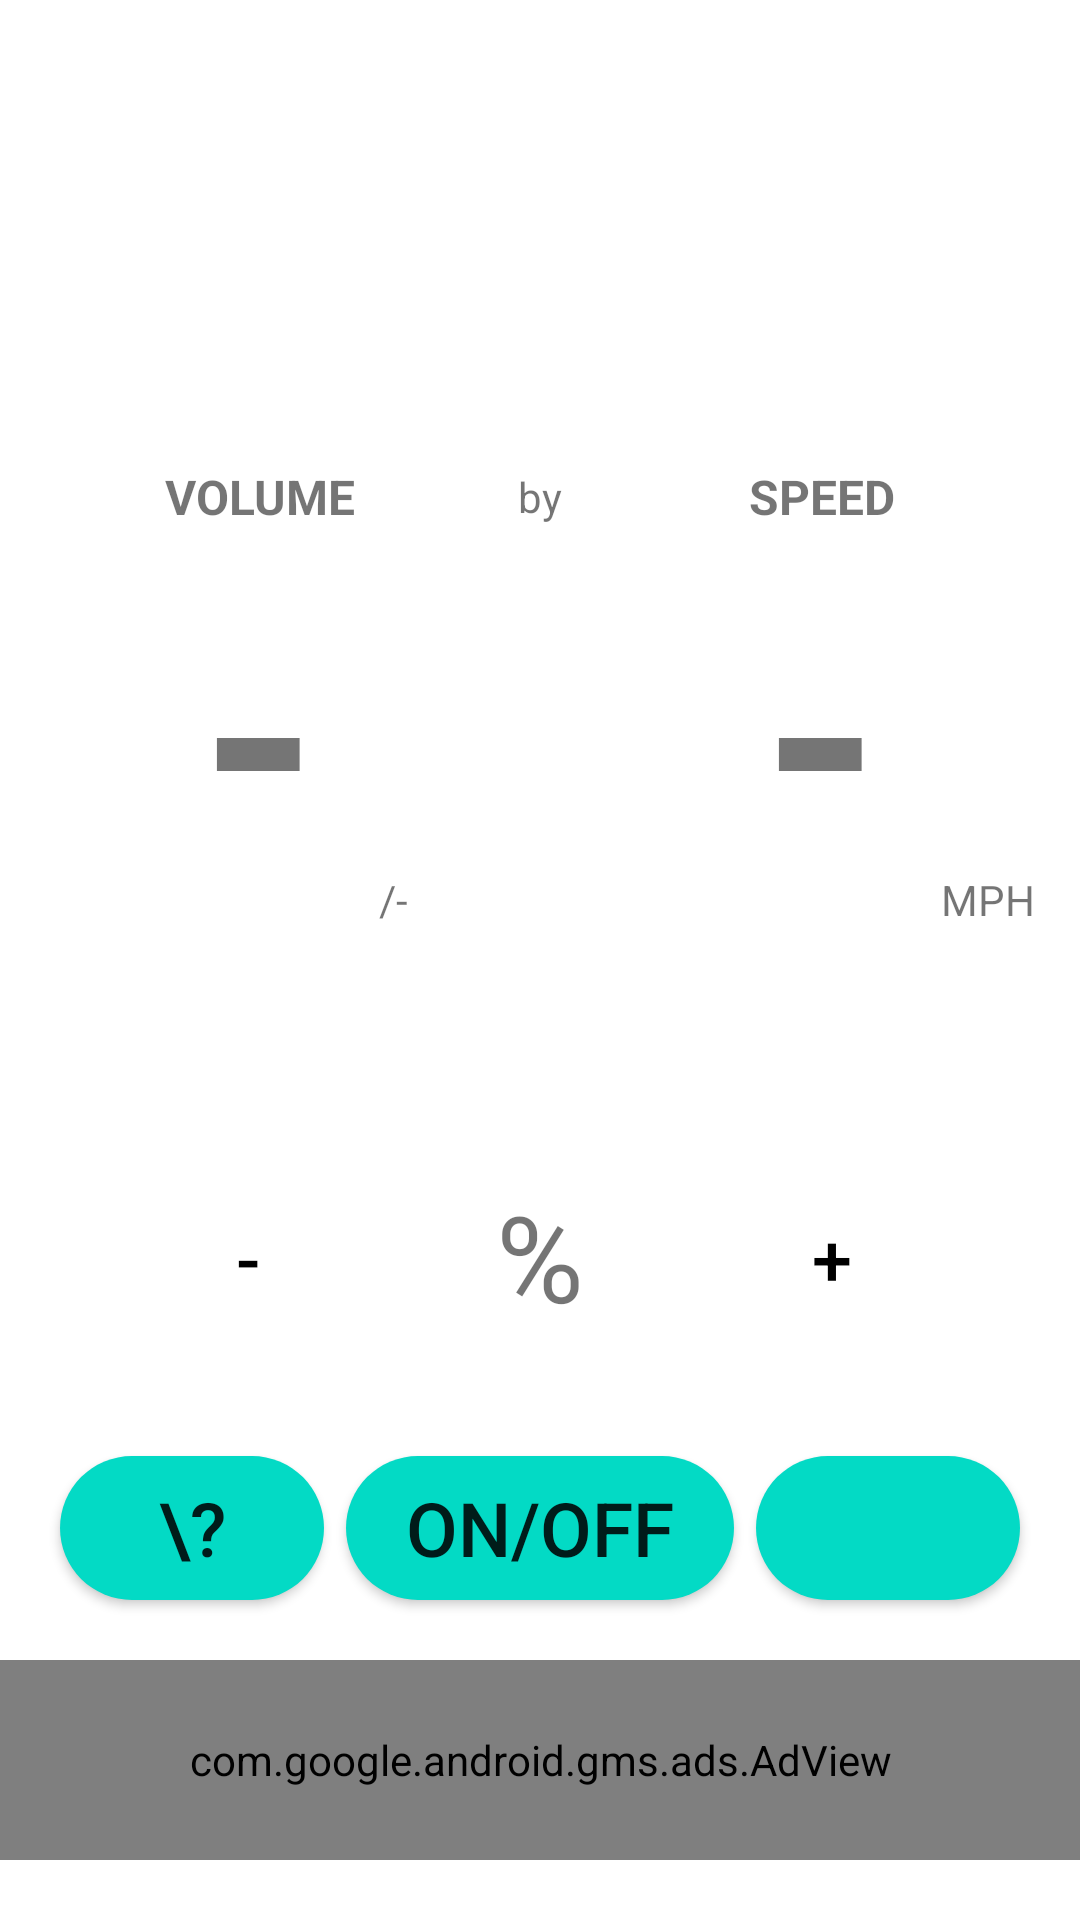

The Android layout XML behind this screen, and the referenced resources:
<!-- AndroidManifest.xml: application theme Theme.VolumeBySpeed -->
<!-- res/layout/activity_main.xml -->
<?xml version="1.0" encoding="utf-8"?>
<androidx.constraintlayout.widget.ConstraintLayout xmlns:android="http://schemas.android.com/apk/res/android"
    xmlns:app="http://schemas.android.com/apk/res-auto"
    xmlns:tools="http://schemas.android.com/tools"
    android:layout_width="match_parent"
    android:layout_height="match_parent"
    tools:context="tech.ZeroFour.volumebyspeed.MainActivity">


    <TextView
        android:id="@+id/tv_by"
        android:layout_width="wrap_content"
        android:layout_height="wrap_content"
        app:layout_constraintTop_toTopOf="@id/tv_volumeTitle"
        app:layout_constraintBottom_toBottomOf="@id/tv_volumeTitle"
        app:layout_constraintLeft_toLeftOf="parent"
        app:layout_constraintRight_toRightOf="parent"
        android:text="by" />

    <TextView
        android:id="@+id/tv_volumeTitle"
        android:layout_width="wrap_content"
        android:layout_height="wrap_content"
        app:layout_constraintBottom_toTopOf="@id/tv_volume"
        app:layout_constraintRight_toRightOf="@+id/tv_volume"
        app:layout_constraintLeft_toLeftOf="@id/tv_volume"
        android:textStyle="bold"
        android:textSize="16dp"
        android:text="VOLUME" />


    <TextView
        android:layout_width="wrap_content"
        android:layout_height="wrap_content"
        app:layout_constraintBottom_toTopOf="@id/tv_speed"
        app:layout_constraintRight_toRightOf="@+id/tv_speed"
        app:layout_constraintLeft_toLeftOf="@id/tv_speed"
        android:textStyle="bold"
        android:textSize="16dp"
        android:text="SPEED" />

    <TextView
        android:id="@+id/tv_maxVolume"
        android:layout_width="wrap_content"
        android:layout_height="wrap_content"
        app:layout_constraintLeft_toRightOf="@id/tv_volume"
        app:layout_constraintBottom_toBottomOf="@+id/tv_volume"
        android:text="/-" />


    <TextView
        android:id="@+id/mph_kph"
        android:layout_width="wrap_content"
        android:layout_height="wrap_content"
        app:layout_constraintLeft_toRightOf="@id/tv_speed"
        app:layout_constraintBottom_toBottomOf="@+id/tv_speed"
        android:text="MPH" />


    <TextView
        android:id="@+id/tv_volume"
        app:layout_constraintVertical_bias="0.5"
        app:layout_constraintTop_toTopOf="parent"
        app:layout_constraintBottom_toTopOf="@id/onOff"
        app:layout_constraintRight_toLeftOf="@id/tv_by"
        app:layout_constraintLeft_toLeftOf="parent"
        android:paddingHorizontal="20dp"
        android:layout_width="wrap_content"
        android:layout_height="wrap_content"
        android:text="-"
        android:textSize="100dp"
        android:textStyle="bold" />

    <TextView
        android:id="@+id/tv_speed"
        app:layout_constraintVertical_bias="0.5"
        app:layout_constraintTop_toTopOf="parent"
        app:layout_constraintBottom_toTopOf="@+id/onOff"
        app:layout_constraintRight_toRightOf="parent"
        app:layout_constraintLeft_toRightOf="@id/tv_by"
        android:layout_width="wrap_content"
        android:layout_height="wrap_content"
        android:paddingHorizontal="20dp"
        android:text="-"
        android:textSize="100dp"
        android:textStyle="bold"/>

    <com.google.android.material.button.MaterialButton
        android:id="@+id/minusPercentIncrease"
        android:layout_width="wrap_content"
        android:layout_height="wrap_content"
        app:layout_constraintLeft_toLeftOf="parent"
        app:layout_constraintRight_toLeftOf="@id/tv_percentIncrease"
        app:layout_constraintBottom_toTopOf="@id/onOff"
        android:layout_marginBottom="40dp"
        android:background="@android:color/transparent"
        android:text="-"
        android:textSize="24dp"/>

    <TextView
        android:id="@+id/tv_percentIncrease"
        app:layout_constraintBottom_toTopOf="@+id/onOff"
        app:layout_constraintLeft_toLeftOf="parent"
        app:layout_constraintRight_toRightOf="parent"
        android:layout_marginBottom="40dp"
        android:layout_width="wrap_content"
        android:layout_height="wrap_content"
        android:text="%"
        android:textSize="40dp" />

    <com.google.android.material.button.MaterialButton
        android:id="@+id/plusPercentIncrease"
        android:layout_width="wrap_content"
        android:layout_height="wrap_content"
        app:layout_constraintRight_toRightOf="parent"
        app:layout_constraintLeft_toRightOf="@id/tv_percentIncrease"
        app:layout_constraintBottom_toTopOf="@id/onOff"
        android:layout_marginBottom="40dp"
        android:background="@android:color/transparent"
        android:text="+"
        android:textSize="24dp"/>

    <androidx.appcompat.widget.AppCompatButton
        android:id="@+id/onOff"
        app:layout_constraintBottom_toTopOf="@+id/ad_view1"
        app:layout_constraintRight_toRightOf="parent"
        app:layout_constraintLeft_toLeftOf="parent"
        android:background="@drawable/button_serviceoff"
        android:layout_width="wrap_content"
        android:layout_height="wrap_content"
        android:layout_marginBottom="20dp"
        android:paddingHorizontal="20dp"
        android:text="ON/OFF"
        android:textSize="25dp" />

    <androidx.appcompat.widget.AppCompatButton
        android:id="@+id/infoPopUp"
        app:layout_constraintBottom_toTopOf="@+id/ad_view1"
        app:layout_constraintLeft_toLeftOf="parent"
        android:layout_width="wrap_content"
        android:layout_height="wrap_content"
        android:layout_alignParentLeft="true"
        android:layout_marginLeft="20dp"
        android:layout_marginBottom="20dp"
        android:background="@drawable/button_warningoff"
        android:text="\?"
        android:textSize="25dp" />

    <com.google.android.material.button.MaterialButton
        android:id="@+id/settingsPopUp"
        app:layout_constraintBottom_toTopOf="@+id/ad_view1"
        app:layout_constraintRight_toRightOf="parent"
        android:layout_width="wrap_content"
        android:layout_height="wrap_content"
        android:layout_alignParentRight="true"
        android:layout_marginBottom="20dp"
        android:layout_marginRight="20dp"
        app:icon="@drawable/ic_baseline_settings_24"
        app:iconGravity="textStart"
        android:background="@drawable/button_warningoff"
        app:iconSize="25dp"
        app:iconPadding="-1.5dp"
        />

    <com.google.android.gms.ads.AdView
        xmlns:ads="http://schemas.android.com/apk/res-auto"
        android:id="@+id/ad_view1"
        ads:layout_constraintBottom_toBottomOf="parent"
        android:layout_width="match_parent"
        android:layout_height="200px"
        android:layout_marginBottom="20dp"
        android:layout_alignParentBottom="true"
        ads:adSize="BANNER"
        ads:adUnitId="ca-app-pub-2701820106710934/8442406039" />



</androidx.constraintlayout.widget.ConstraintLayout>
<!-- resources referenced by this layout -->
<resources>
  <!-- drawable button_serviceoff (drawable) -->
  <?xml version="1.0" encoding="utf-8"?>
  <shape xmlns:android="http://schemas.android.com/apk/res/android" android:shape="rectangle" >
      <corners android:radius="50dp" />
      <solid android:color="@color/teal_200"/>
  </shape>
  <!-- drawable button_warningoff (drawable) -->
  <?xml version="1.0" encoding="utf-8"?>
  <shape xmlns:android="http://schemas.android.com/apk/res/android" android:shape="rectangle" >
      <corners android:radius="40dp" />
      <solid android:color="@color/teal_200"/>
  </shape>
  <style name="Theme.VolumeBySpeed" parent="Theme.MaterialComponents.DayNight.DarkActionBar">
          
          <item name="colorPrimary">@color/teal_200</item>
          <item name="colorPrimaryVariant">@color/teal_700</item>
          <item name="colorOnPrimary">@color/black</item>
          
          <item name="colorSecondary">@color/purple_200</item>
          <item name="colorSecondaryVariant">@color/purple_700</item>
          <item name="colorOnSecondary">@color/white</item>
          
          <item name="android:statusBarColor" tools:targetApi="l">?attr/colorPrimaryVariant</item>
          
      </style>
  <color name="teal_200">#FF03DAC5</color>
  <color name="teal_700">#FF018786</color>
  <color name="black">#FF000000</color>
  <color name="purple_200">#FFBB86FC</color>
  <color name="purple_700">#FF3700B3</color>
  <color name="white">#FFFFFFFF</color>
</resources>
